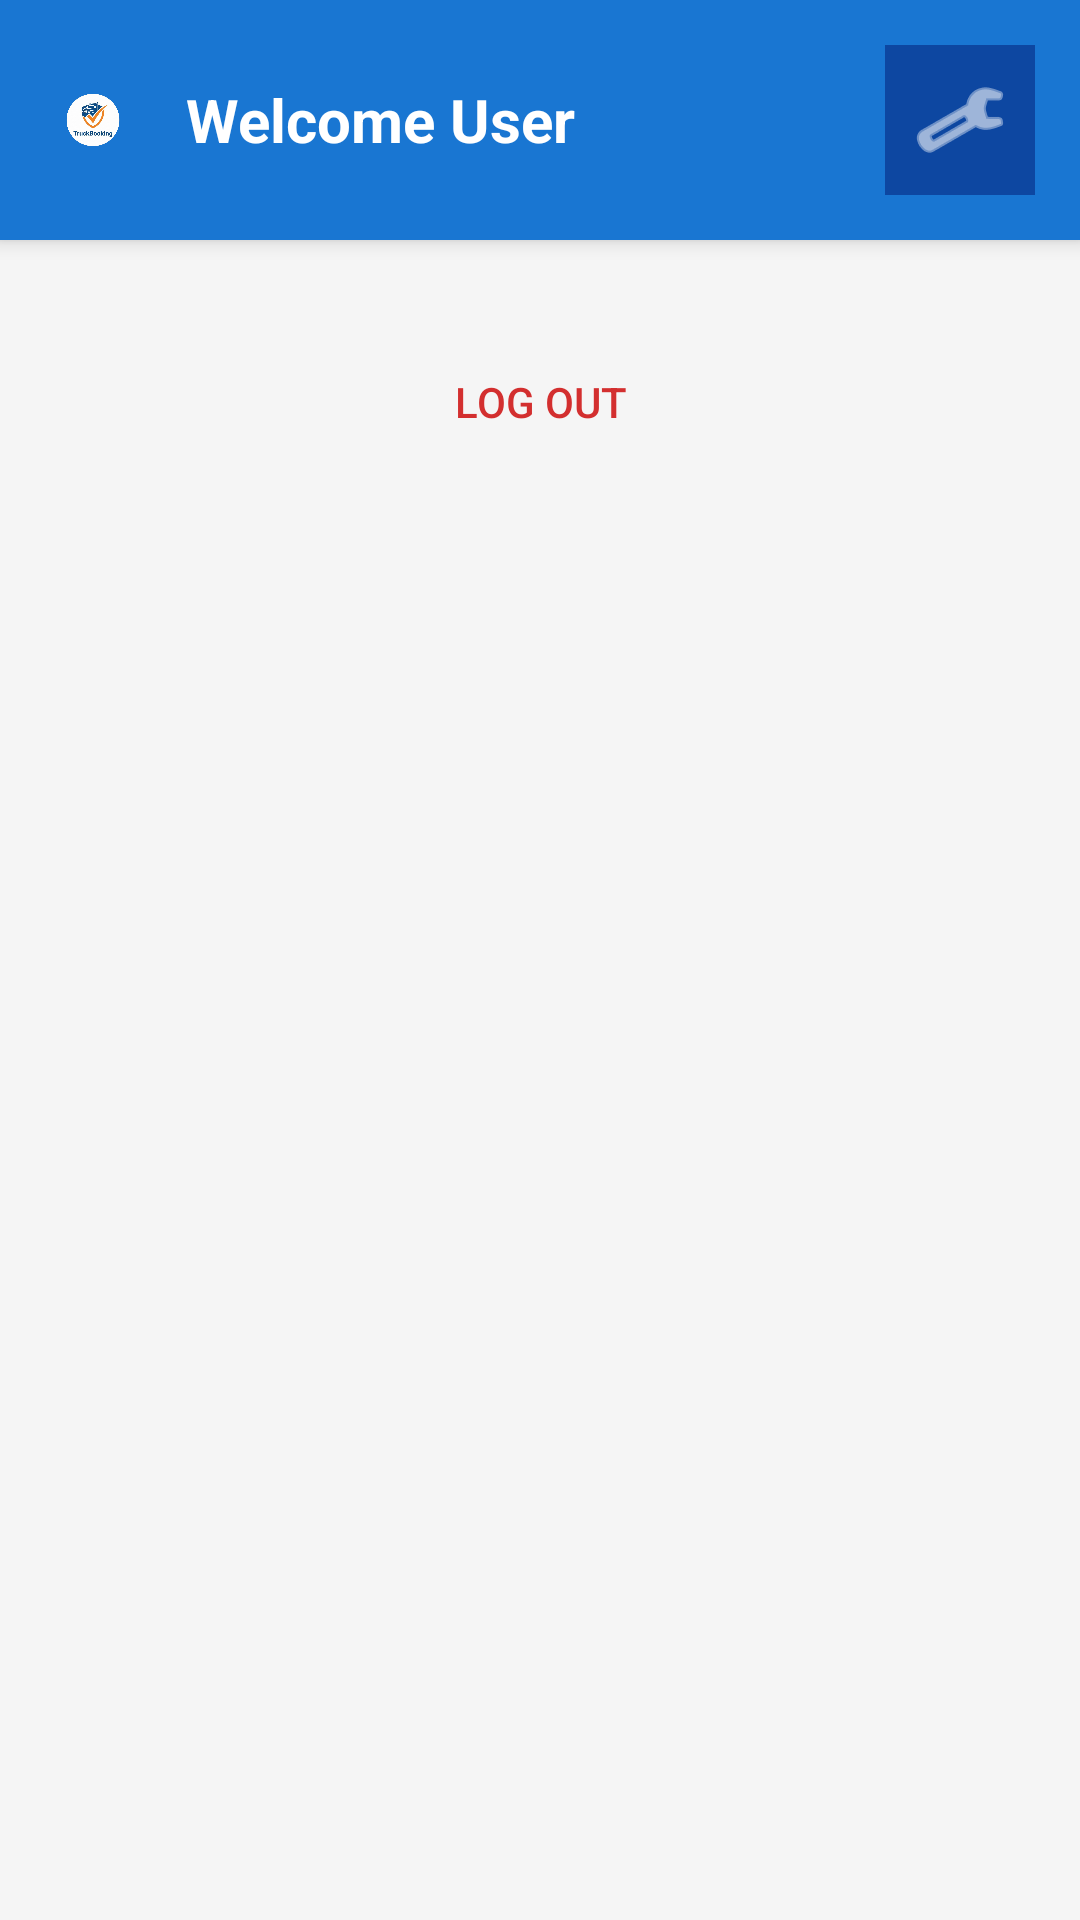

Here is an Android app screen rendered from its layout file. Give the layout XML and the strings, colors and styles it references.
<!-- AndroidManifest.xml: application theme Theme.TruckBooking -->
<!-- res/layout/activity_dashboard.xml -->
<?xml version="1.0" encoding="utf-8"?>
<LinearLayout xmlns:android="http://schemas.android.com/apk/res/android"
    xmlns:app="http://schemas.android.com/apk/res-auto"
    android:layout_width="match_parent"
    android:layout_height="match_parent"
    android:orientation="vertical"
    android:background="#F5F5F5">

    <LinearLayout
        android:layout_width="match_parent"
        android:layout_height="wrap_content"
        android:background="#1976D2"
        android:padding="15dp"
        android:orientation="horizontal"
        android:gravity="center_vertical"
        android:elevation="4dp">

        <ImageView
            android:layout_width="32dp"
            android:layout_height="32dp"
            android:src="@drawable/app_logo"
            android:layout_marginEnd="15dp"/>

        <TextView
            android:id="@+id/txtWelcome"
            android:layout_width="0dp"
            android:layout_height="wrap_content"
            android:layout_weight="1"
            android:text="Welcome User"
            android:textSize="20sp"
            android:textColor="#FFFFFF"
            android:textStyle="bold"/>

        <ImageButton
            android:id="@+id/btnProfile"
            android:layout_width="50dp"
            android:layout_height="50dp"
            android:src="@android:drawable/ic_menu_manage"
            android:background="#0D47A1"
            android:padding="10dp"
            android:clickable="true"
            android:focusable="true"
            android:contentDescription="Settings"
            app:tint="#FFFFFF" />
    </LinearLayout>

    <ScrollView
        android:layout_width="match_parent"
        android:layout_height="match_parent"
        android:fillViewport="true">

        <LinearLayout
            android:layout_width="match_parent"
            android:layout_height="wrap_content"
            android:orientation="vertical"
            android:padding="20dp">

            <LinearLayout
                android:id="@+id/layoutUser"
                android:layout_width="match_parent"
                android:layout_height="wrap_content"
                android:orientation="vertical"
                android:background="#FFFFFF"
                android:padding="20dp"
                android:elevation="2dp"
                android:layout_marginBottom="20dp"
                android:visibility="gone">

                <TextView android:layout_width="wrap_content" android:layout_height="wrap_content" text="New Booking" android:textStyle="bold" android:layout_marginBottom="10dp"/>

                <TextView android:layout_width="wrap_content" android:layout_height="wrap_content" text="Select Equipment:"/>
                <Spinner android:id="@+id/spinnerTruck" android:layout_width="match_parent" android:layout_height="50dp" android:background="#EEEEEE" android:layout_marginBottom="10dp"/>

                <TextView android:layout_width="wrap_content" android:layout_height="wrap_content" text="Select Date:"/>
                <EditText android:id="@+id/etDate" android:layout_width="match_parent" android:layout_height="50dp" android:hint="Click to pick date" android:focusable="false" android:clickable="true" android:background="#EEEEEE" android:padding="10dp" android:layout_marginBottom="15dp"/>

                <Button android:id="@+id/btnBook" android:layout_width="match_parent" android:layout_height="50dp" android:text="Confirm Booking" android:backgroundTint="#FF9800"/>

                <View android:layout_width="match_parent" android:layout_height="1dp" android:background="#DDDDDD" android:layout_marginTop="20dp" android:layout_marginBottom="10dp"/>

                <TextView
                    android:layout_width="wrap_content"
                    android:layout_height="wrap_content"
                    android:text="My Booking History"
                    android:textSize="16sp"
                    android:textStyle="bold"
                    android:layout_marginBottom="10dp"/>

                <ListView
                    android:id="@+id/listUserHistory"
                    android:layout_width="match_parent"
                    android:layout_height="200dp"
                    android:background="#FAFAFA"/>

            </LinearLayout>

            <LinearLayout
                android:id="@+id/layoutOwner"
                android:layout_width="match_parent"
                android:layout_height="wrap_content"
                android:orientation="vertical"
                android:background="#FFFFFF"
                android:padding="20dp"
                android:elevation="2dp"
                android:layout_marginBottom="20dp"
                android:visibility="gone">

                <LinearLayout
                    android:layout_width="match_parent"
                    android:layout_height="wrap_content"
                    android:background="#E3F2FD"
                    android:padding="15dp"
                    android:orientation="vertical"
                    android:gravity="center"
                    android:layout_marginBottom="15dp">

                    <TextView
                        android:layout_width="wrap_content"
                        android:layout_height="wrap_content"
                        android:text="Total Earnings (Approved)"
                        android:textColor="#1976D2"/>

                    <TextView
                        android:id="@+id/txtTotalEarnings"
                        android:layout_width="wrap_content"
                        android:layout_height="wrap_content"
                        android:text="$0"
                        android:textSize="24sp"
                        android:textStyle="bold"
                        android:textColor="#1976D2"/>
                </LinearLayout>

                <EditText
                    android:id="@+id/etSearch"
                    android:layout_width="match_parent"
                    android:layout_height="50dp"
                    android:hint="Search bookings..."
                    android:background="#EEEEEE"
                    android:padding="10dp"
                    android:drawableStart="@android:drawable/ic_menu_search"
                    android:drawablePadding="10dp"
                    android:layout_marginBottom="15dp"/>

                <LinearLayout
                    android:layout_width="match_parent"
                    android:layout_height="wrap_content"
                    android:orientation="horizontal"
                    android:gravity="center_vertical"
                    android:layout_marginBottom="15dp">

                    <TextView
                        android:layout_width="0dp"
                        android:layout_height="wrap_content"
                        android:layout_weight="1"
                        android:text="Current Orders"
                        android:textSize="18sp"
                        android:textStyle="bold"
                        android:textColor="#333333"/>

                    <Button
                        android:id="@+id/btnRefresh"
                        android:layout_width="wrap_content"
                        android:layout_height="40dp"
                        android:text="Refresh"
                        android:textSize="12sp"
                        android:backgroundTint="#4CAF50"/>
                </LinearLayout>

                <ListView
                    android:id="@+id/listView"
                    android:layout_width="match_parent"
                    android:layout_height="350dp"
                    android:background="#FAFAFA"
                    android:divider="#DDDDDD"
                    android:dividerHeight="1dp"/>

                <TextView
                    android:layout_width="match_parent"
                    android:layout_height="wrap_content"
                    android:text="Tip: Long-press an item to delete it."
                    android:textSize="12sp"
                    android:gravity="center"
                    android:layout_marginTop="10dp"
                    android:textColor="#888888"
                    android:fontFamily="sans-serif-light"/>
            </LinearLayout>

            <Button
                android:id="@+id/btnLogout"
                android:layout_width="match_parent"
                android:layout_height="wrap_content"
                android:text="Log Out"
                android:textColor="#D32F2F"
                android:backgroundTint="#FFFFFF"
                android:layout_marginTop="10dp"
                style="?android:attr/borderlessButtonStyle"/>

        </LinearLayout>
    </ScrollView>
</LinearLayout>
<!-- resources referenced by this layout -->
<resources>
  <!-- drawable app_logo: png bitmap (drawable, 155592 bytes) -->
  <style name="Theme.TruckBooking" parent="Base.Theme.TruckBooking" />
  <style name="Base.Theme.TruckBooking" parent="Theme.Material3.DayNight.NoActionBar">
          
          
      </style>
</resources>
